Run: headless pygame with SDL's dummy video driver; simulated clock (each Clock.tick advances the game by its frame time, no real sleeping); random seed 0; keys injected as events and as key.get_pressed() state; no mouse input.
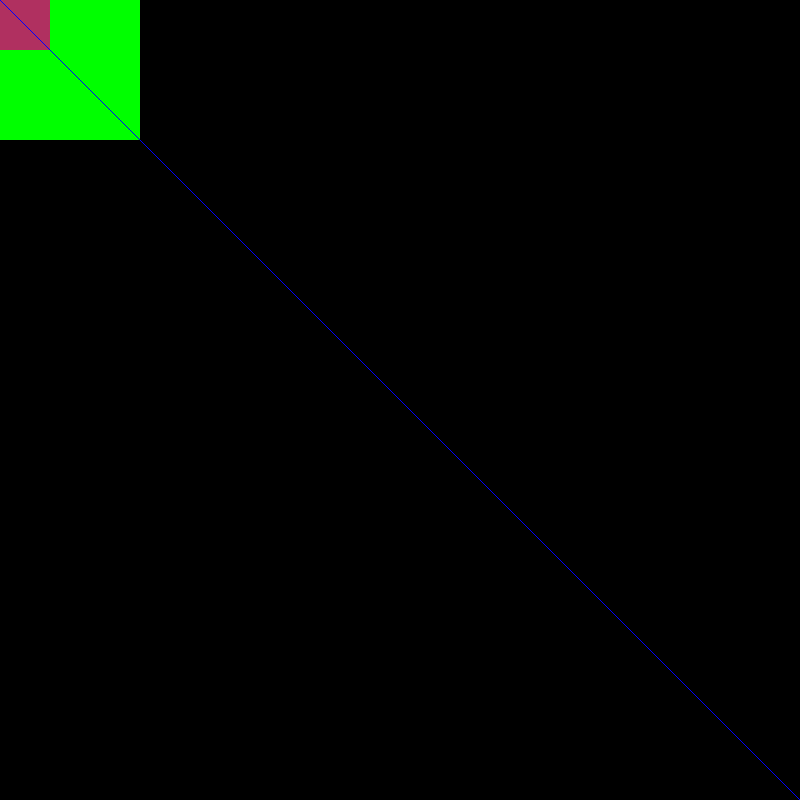
Frame 1 of 4 · flips 1–60 · no input
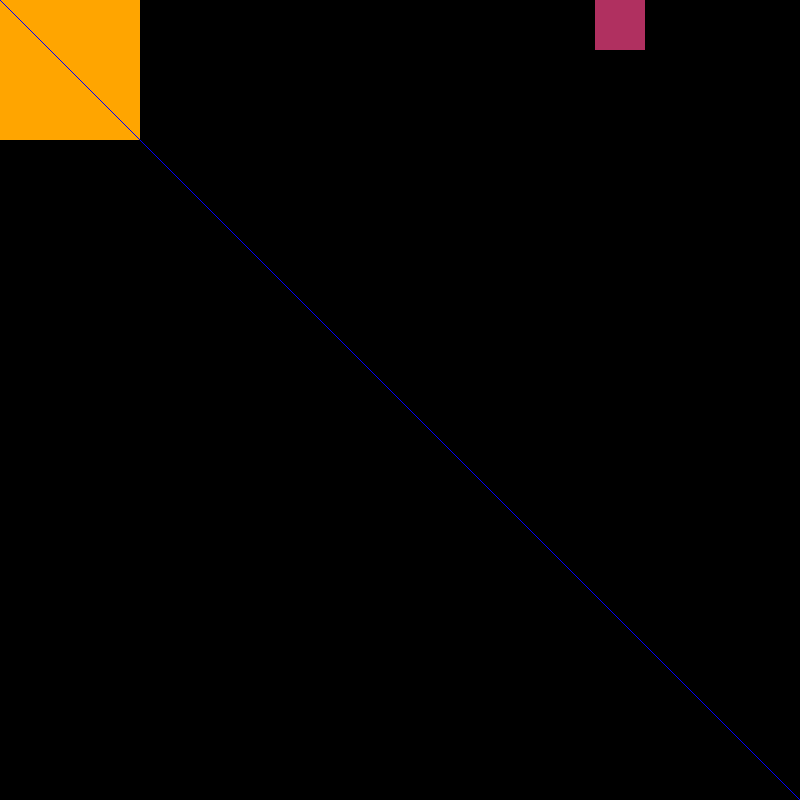
Frame 2 of 4 · flips 61–180 · tapped SPACE, RETURN · held RIGHT (→), D
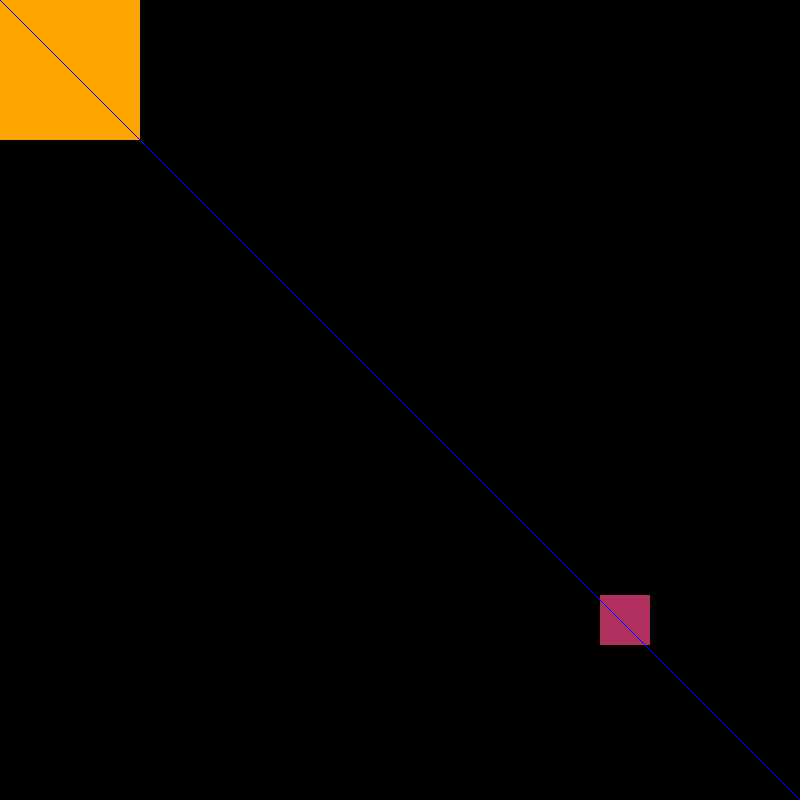
Frame 3 of 4 · flips 181–300 · held DOWN (↓), S
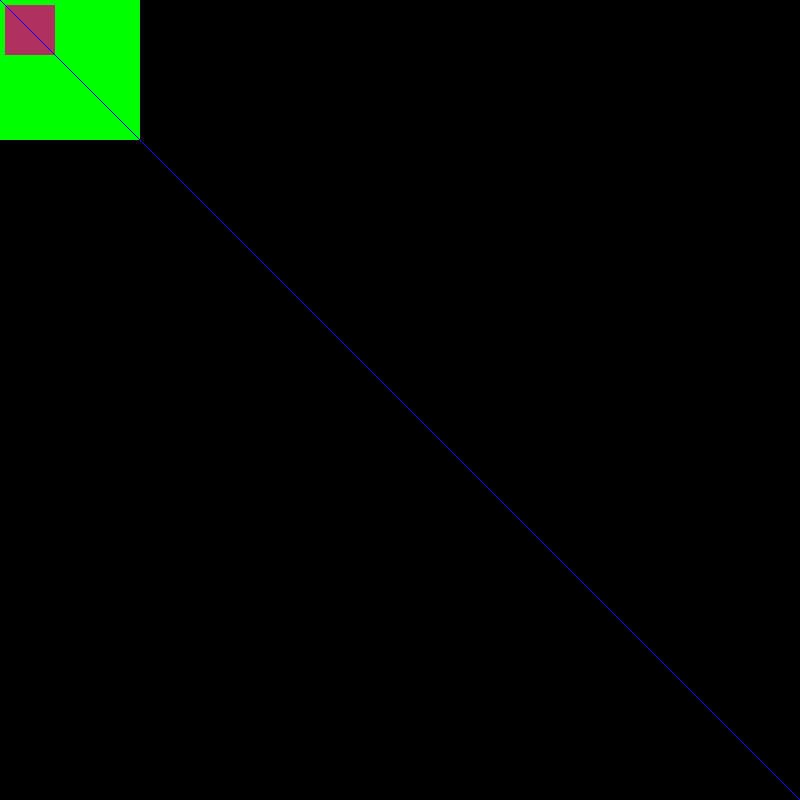
Frame 4 of 4 · flips 301–420 · held LEFT (←), A, UP (↑), W

The pygame program that drew these frames:

import pygame

pygame.init()

screen = pygame.display.set_mode((800,800))
clock = pygame.time.Clock()

rect1 = pygame.Surface((50,50))
rect1.fill("maroon")


player_pos_x = screen.get_width()/2
player_pos_y = screen.get_height()/2

rect1_rect = rect1.get_rect(topleft = (0,0))

rect2_surf = pygame.Surface((200,200))
rect2_surf.fill("orange")
rect2_rect = rect2_surf.get_rect(center=(40,40))


running=True
while running:

    for event in pygame.event.get():
        if event.type == pygame.QUIT:
            running = False

    screen.fill("black")
    
    screen.blit(rect2_surf, rect2_rect)

    screen.blit(rect1, rect1_rect)

    pygame.draw.line(screen,"blue", (0,0),(800,800))

    if rect2_rect.colliderect(rect1_rect): 
        rect2_surf.fill("green")
    else:
        rect2_surf.fill("orange")
    
    key = pygame.key.get_pressed()
    if rect1_rect.left <0: rect1_rect.right = screen.get_width()
    if rect1_rect.right >screen.get_width(): rect1_rect.left = 0
    if rect1_rect.top < 0: rect1_rect.bottom = screen.get_height()
    if rect1_rect.bottom > screen.get_height(): rect1_rect.top = 0

    if key[pygame.K_w]:
        rect1_rect.y -= 5
    if key[pygame.K_s]:
        rect1_rect.y += 5
    if key[pygame.K_a]:
        rect1_rect.x -= 5
    if key[pygame.K_d]:
        rect1_rect.x += 5


    pygame.display.update()
    clock.tick(60)


pygame.quit()
